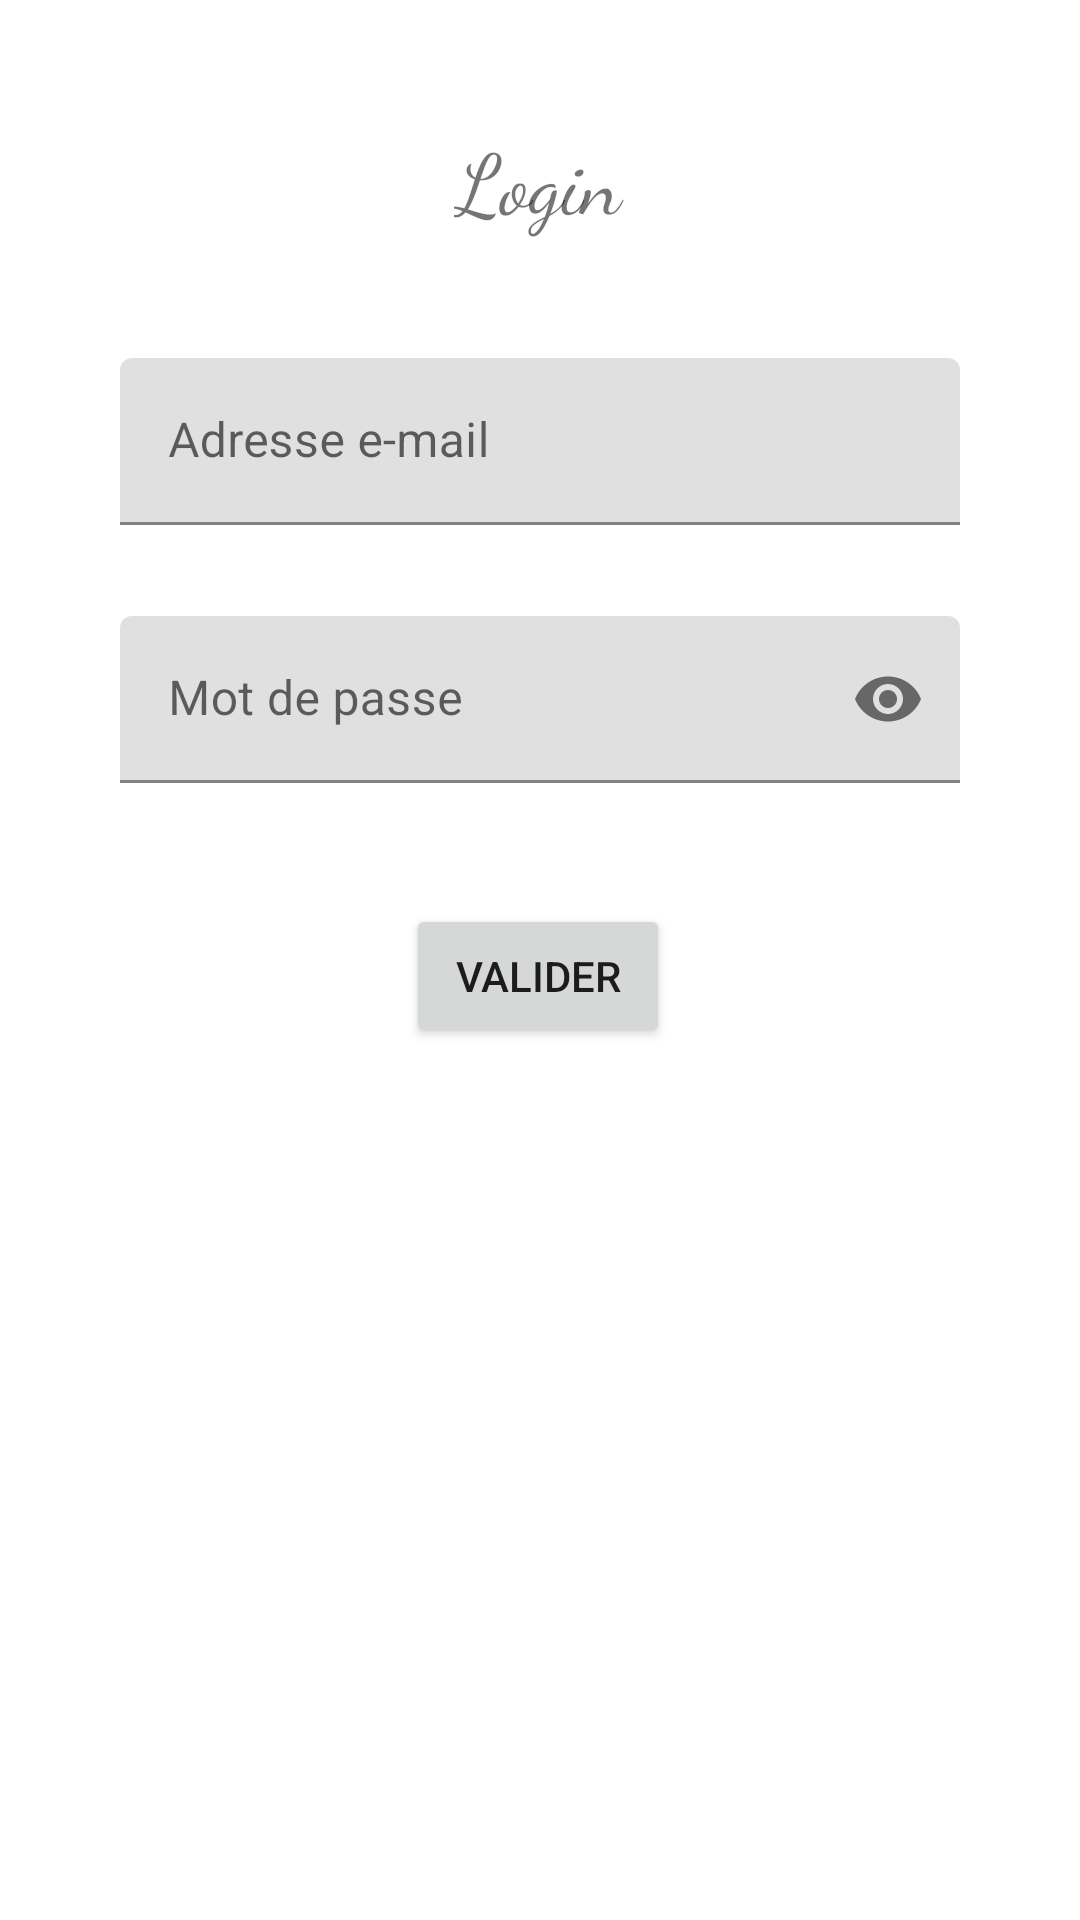

Android layout source for this screen:
<!-- AndroidManifest.xml: application theme Theme.AndroidERestaurant -->
<!-- res/layout/fragment_login.xml -->
<?xml version="1.0" encoding="utf-8"?>
<androidx.constraintlayout.widget.ConstraintLayout xmlns:android="http://schemas.android.com/apk/res/android"
    xmlns:app="http://schemas.android.com/apk/res-auto"
    xmlns:tools="http://schemas.android.com/tools"
    android:layout_width="match_parent"
    android:layout_height="match_parent"
    tools:context=".LoginFragment">


    <com.google.android.material.textfield.TextInputLayout
        android:id="@+id/email"
        app:errorEnabled="true"
        android:layout_width="match_parent"
        android:layout_height="wrap_content"
        android:layout_marginStart="40dp"
        android:layout_marginTop="50dp"
        android:layout_marginEnd="40dp"
        android:hint="Adresse e-mail"
        app:layout_constraintEnd_toEndOf="parent"
        app:layout_constraintStart_toStartOf="parent"
        app:layout_constraintTop_toBottomOf="@+id/registerTitle">

        <com.google.android.material.textfield.TextInputEditText
            android:id="@+id/emailInput"
            android:layout_width="match_parent"
            android:layout_height="wrap_content" />
    </com.google.android.material.textfield.TextInputLayout>

    <com.google.android.material.textfield.TextInputLayout
        android:id="@+id/password"
        app:errorEnabled="true"
        android:layout_width="match_parent"
        android:layout_height="wrap_content"
        android:layout_marginStart="40dp"
        android:layout_marginTop="10dp"
        android:layout_marginEnd="40dp"
        android:hint="Mot de passe"
        app:endIconMode="password_toggle"
        app:layout_constraintEnd_toEndOf="parent"
        app:layout_constraintStart_toStartOf="parent"
        app:layout_constraintTop_toBottomOf="@+id/email">

        <com.google.android.material.textfield.TextInputEditText
            android:id="@+id/passwordInput"
            android:layout_width="match_parent"
            android:layout_height="wrap_content"
            android:inputType="textPassword" />
    </com.google.android.material.textfield.TextInputLayout>

    <TextView
        android:id="@+id/registerTitle"
        android:layout_width="wrap_content"
        android:layout_height="wrap_content"
        android:layout_marginTop="50dp"
        android:fontFamily="cursive"
        android:scaleX="2"
        android:scaleY="2"
        android:text="Login"
        app:layout_constraintEnd_toEndOf="parent"
        app:layout_constraintHorizontal_bias="0.498"
        app:layout_constraintStart_toStartOf="parent"
        app:layout_constraintTop_toTopOf="parent" />

    <Button
        android:id="@+id/buttonValidate"
        android:layout_width="wrap_content"
        android:layout_height="wrap_content"
        android:layout_marginTop="20dp"
        android:text="Valider"
        app:layout_constraintEnd_toEndOf="parent"
        app:layout_constraintHorizontal_bias="0.498"
        app:layout_constraintStart_toStartOf="parent"
        app:layout_constraintTop_toBottomOf="@+id/password" />

</androidx.constraintlayout.widget.ConstraintLayout>
<!-- resources referenced by this layout -->
<resources>
  <style name="Theme.AndroidERestaurant" parent="Theme.MaterialComponents.DayNight.DarkActionBar">
          
          <item name="colorPrimary">@color/green_500</item>
          <item name="colorPrimaryVariant">@color/green_700</item>
          <item name="colorOnPrimary">@color/white</item>
          
          <item name="colorSecondary">@color/teal_200</item>
          <item name="colorSecondaryVariant">@color/teal_700</item>
          <item name="colorOnSecondary">@color/black</item>
          
          <item name="android:statusBarColor" tools:targetApi="l">?attr/colorPrimaryVariant</item>
          
      </style>
  <color name="green_500">#FF9FE855</color>
  <color name="green_700">#FF7FDD4C</color>
  <color name="white">#FFFFFFFF</color>
  <color name="teal_200">#FF03DAC5</color>
  <color name="teal_700">#FF018786</color>
  <color name="black">#FF000000</color>
</resources>
